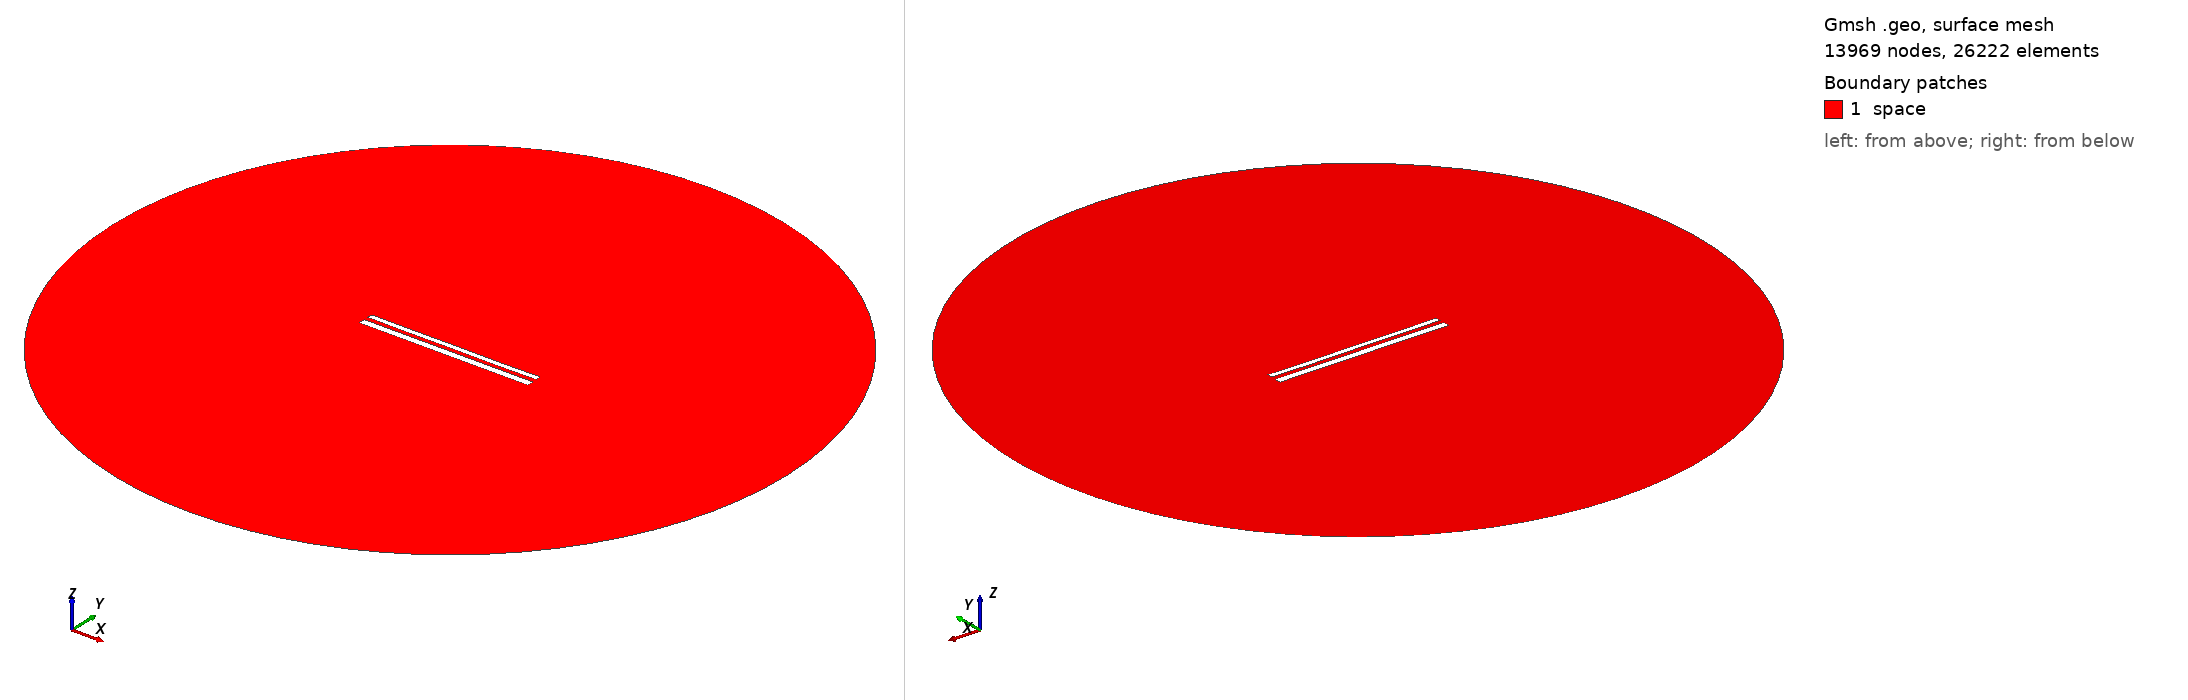

Gmsh geometry script, surface-meshed: 13969 nodes, 26222 surface elements. Boundary patches (legend numbers): 1 space. Left view from above one corner, right view from below the opposite corner. Legend entries are the model's physical surfaces. The drawing asked Gmsh for element sizes between 1% and 20% of the model's largest extent; the script's own settings can give other sizes.

=== 12037.geo (drawn) ===
//---------------------------------------
// Geometry kernel
//---------------------------------------

SetFactory("OpenCASCADE");



//---------------------------------------
// Parameters of the geometry
//---------------------------------------

// Overetch of the upper plate
overetch = 0.375;

// Distance between the plates
distance = 2.5;

// Discretization over the x axis (for the deformation)
nx = 50; 

// Length of the plate
L = 100 - overetch; 

// Number of modes
n = 4; 

// 1st mode coefficient
coeff(1) = -0.075;
beta(1) = 0.596864 * 3.1415926535 / L;

// 2nd mode coefficient
coeff(2) = -0.075;
beta(2) = 1.49418 * 3.1415926535 / L;

// 3rd mode coefficient
coeff(3) = 0.0;
beta(3) = 2.50025 * 3.1415926535 / L;

// 4th mode coefficient
coeff(4) = -0.075;
beta(4) = 3.49999 * 3.1415926535 / L;



//---------------------------------------
// Upper plate (deformed rectangle)
//---------------------------------------

// Coordiantes of the upper plate
xmin = -50;
xmax = 50 - overetch;

// Height of the upper plate
yheight = 4 - 2 * overetch;

// Indexes of the points
UpperID[] = {};
LowerID[] = {};
LeftID[] = {};
RightID[] = {};

// Point index
p = 1;

// Horizontal edges
For i In {1:nx}
    x = xmin + (i-1)*(xmax - xmin)/(nx-1);

    y_bottom = distance / 2 + overetch;
    For j In {1:n}
        C = (Cosh(beta(j)*L) + Cos(beta(j)*L)) / (Sinh(beta(j)*L) + Sin(beta(j)*L));
        y_bottom  = y_bottom + coeff(j) * (Cosh(beta(j)*(x+50)) - Cos(beta(j)*(x+50)) - C * (Sinh(beta(j)*(x+50)) - Sin(beta(j)*(x+50))));
    EndFor

    y_top = y_bottom + yheight;

    Point(p) = {x, y_top, 0, 1.0};
    UpperID[i] = p;
    p = p + 1;

    Point(p) = {x, y_bottom, 0, 1.0};
    LowerID[i] = p;
    p = p + 1;
EndFor

// Create point lists
UpperPts[] = {}; LowerPts[] = {};
For i In {1:nx}
  UpperPts[] += {UpperID[i]};
  LowerPts[] += {LowerID[i]};
EndFor

// Build splines
Spline(1) = {UpperPts[]};
Spline(2) = {LowerPts[]};
Line(3) = {LowerPts[nx-1], UpperPts[nx-1]};
Line(4) = {LowerPts[0], UpperPts[0]};

// Build the plane surface
Curve Loop(1) = {2, 3, -1, -4};
Plane Surface(1) = {1};



//---------------------------------------
// Lower plate (rectangle)
//---------------------------------------

// Vertices
Point(1001) = {-50, -1, 0, 1.0};
Point(1002) = { 50, -1, 0, 1.0};
Point(1003) = { 50,  -5, 0, 1.0};
Point(1004) = {-50,  -5, 0, 1.0};

// Edges
Line(5) = {1001, 1002};
Line(6) = {1002, 1003};
Line(7) = {1003, 1004};
Line(8) = {1004, 1001};

// Plane surface
Line Loop(2) = {5, 6, 7, 8};
Plane Surface(2) = {2}; 



//---------------------------------------
// Outer (fictious) boundary
//---------------------------------------

// Points
Point(1005) = {0, 0, 0};       // Center
Point(1006) = {200, 0, 0};     // Start point
Point(1007) = {0, 200, 0};     // 90 degrees
Point(1008) = {-200, 0, 0};    // 180 degrees
Point(1009) = {0, -200, 0};    // 270 degrees

// Circle arcs (each needs start, center, end)
Circle(9) = {1006, 1005, 1007};
Circle(10) = {1007, 1005, 1008};
Circle(11) = {1008, 1005, 1009};
Circle(12) = {1009, 1005, 1006};

// Plane surface for the entire domain
Curve Loop(3) = {9, 10, 11, 12};
Surface(3) = {3};

// Subtract the plates from the whole domain to obtain the actual domain where we want to solve the equations
BooleanDifference{ Surface{3}; Delete; }{ Surface{1}; Surface{2}; Delete; }




//---------------------------------------
// Transfinite Lines/Curves
//---------------------------------------

// Set the number of points on the boundaries
r = 7;

// Plates
Transfinite Curve {1, 2} = 50*r Using Progression 1;
Transfinite Curve {3, 4} = 2*r Using Progression 1;
Transfinite Line {5, 7} = 50*r Using Progression 1;
Transfinite Line {6, 8} = 2*r Using Progression 1;

// Outer boundary
Transfinite Line {9, 10, 11, 12} = 20 Using Progression 1;



//---------------------------------------
// Physical groups
//---------------------------------------                

// Physical curves (boundaries)
Physical Line("force_segment", 10) = {2};
Physical Line("upper_plate", 11) = {1, 3, 4};
Physical Line("lower_plate", 12) = {5, 6, 7, 8};
Physical Line("boundary", 20) = {9, 10, 11, 12};

// Physical Surfaces
Physical Surface("space", 30) = {3};



//---------------------------------------
// 6. Generate the Mesh
//---------------------------------------

// 2D mesh generation
Mesh 2;
